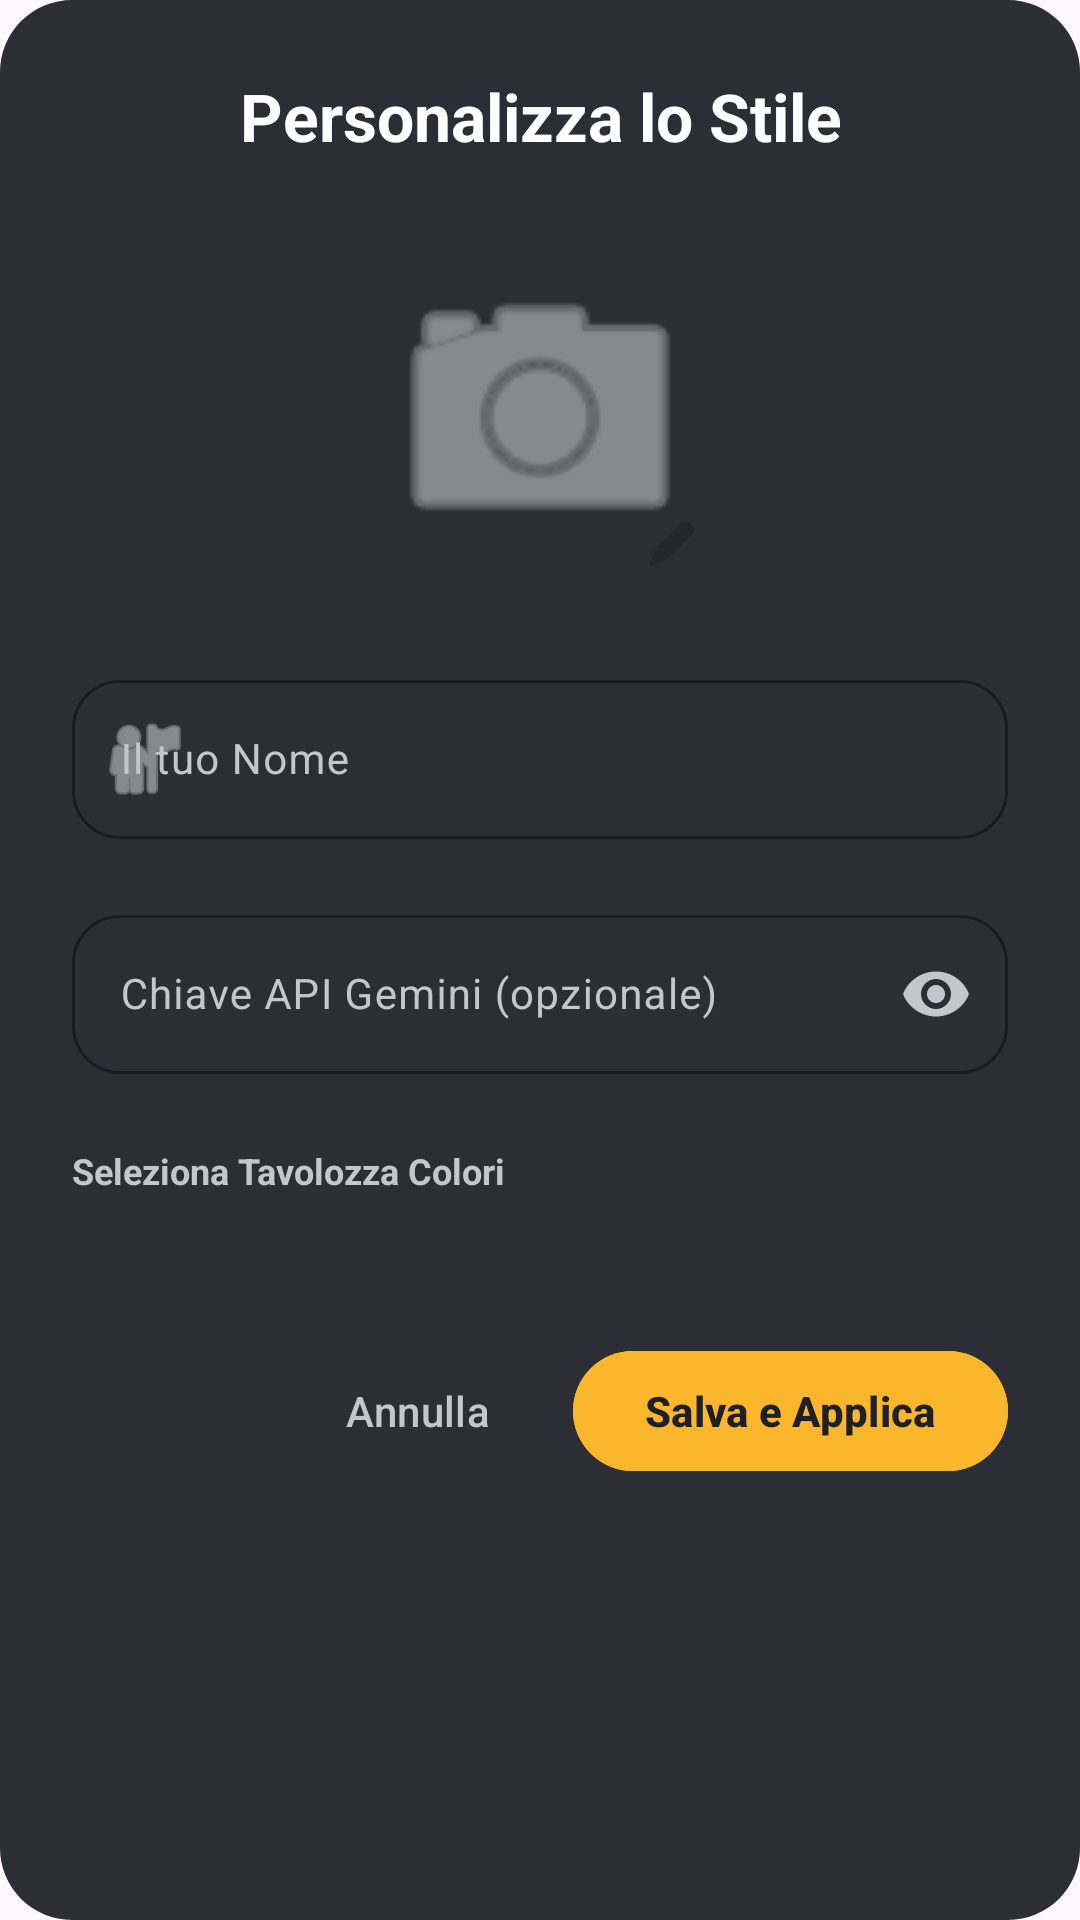

This screen was rendered from an Android layout file. Write that file and the resources it references.
<!-- AndroidManifest.xml: application theme Theme.Friddgy -->
<!-- res/layout/dialog_customization.xml -->
<?xml version="1.0" encoding="utf-8"?>
<LinearLayout xmlns:android="http://schemas.android.com/apk/res/android"
    xmlns:app="http://schemas.android.com/apk/res-auto"
    android:layout_width="match_parent"
    android:layout_height="wrap_content"
    android:orientation="vertical"
    android:padding="24dp"
    android:background="@drawable/card_bg"
    android:backgroundTint="@color/background_card"
    android:clipToPadding="false"
    android:gravity="center_horizontal">

    <TextView
        android:layout_width="match_parent"
        android:layout_height="wrap_content"
        android:text="Personalizza lo Stile"
        android:textColor="@color/white"
        android:textSize="22sp"
        android:textStyle="bold"
        android:gravity="center"
        android:layout_marginBottom="24dp"/>

    
    <FrameLayout
        android:id="@+id/dialog_btn_pick_image"
        android:layout_width="120dp"
        android:layout_height="120dp"
        android:layout_marginBottom="24dp"
        android:clickable="true"
        android:focusable="true">

        
        <FrameLayout
            android:id="@+id/dialog_profile_image_container"
            android:layout_width="match_parent"
            android:layout_height="match_parent"
            android:padding="4dp">

            <com.google.android.material.imageview.ShapeableImageView
                android:id="@+id/dialog_iv_profile"
                android:layout_width="match_parent"
                android:layout_height="match_parent"
                android:scaleType="centerCrop"
                android:src="@android:drawable/ic_menu_camera"
                app:tint="@color/text_secondary"
                app:shapeAppearanceOverlay="@style/CircleImageView" />
        </FrameLayout>

        
        <FrameLayout
            android:id="@+id/dialog_badge_container"
            android:layout_width="32dp"
            android:layout_height="32dp"
            android:layout_gravity="bottom|end"
            android:background="@drawable/circle_shape"
            android:backgroundTint="@color/accent_color"
            android:elevation="2dp">

            <ImageView
                android:layout_width="18dp"
                android:layout_height="18dp"
                android:layout_gravity="center"
                android:src="@android:drawable/ic_menu_edit"
                app:tint="@color/background_color" />
        </FrameLayout>
    </FrameLayout>

    <com.google.android.material.textfield.TextInputLayout
        android:id="@+id/dialog_name_layout"
        android:layout_width="match_parent"
        android:layout_height="wrap_content"
        android:layout_marginBottom="20dp"
        android:hint="Il tuo Nome"
        style="@style/Widget.Material3.TextInputLayout.OutlinedBox"
        app:startIconDrawable="@android:drawable/ic_menu_myplaces"
        app:startIconTint="@color/text_secondary"
        app:boxStrokeColor="@color/accent_color"
        app:hintTextColor="@color/accent_color"
        app:boxCornerRadiusTopStart="16dp"
        app:boxCornerRadiusTopEnd="16dp"
        app:boxCornerRadiusBottomStart="16dp"
        app:boxCornerRadiusBottomEnd="16dp"
        android:textColorHint="@color/text_secondary">

        <com.google.android.material.textfield.TextInputEditText
            android:id="@+id/dialog_et_name"
            android:layout_width="match_parent"
            android:layout_height="wrap_content"
            android:singleLine="true"
            android:textColor="@color/white"
            android:textSize="14sp" />
    </com.google.android.material.textfield.TextInputLayout>

    <com.google.android.material.textfield.TextInputLayout
        android:id="@+id/dialog_api_key_layout"
        android:layout_width="match_parent"
        android:layout_height="wrap_content"
        android:layout_marginBottom="24dp"
        android:hint="Chiave API Gemini (opzionale)"
        style="@style/Widget.Material3.TextInputLayout.OutlinedBox"
        app:startIconDrawable="@drawable/ic_key"
        app:startIconTint="@color/text_secondary"
        app:boxStrokeColor="@color/accent_color"
        app:hintTextColor="@color/accent_color"
        app:boxCornerRadiusTopStart="16dp"
        app:boxCornerRadiusTopEnd="16dp"
        app:boxCornerRadiusBottomStart="16dp"
        app:boxCornerRadiusBottomEnd="16dp"
        android:textColorHint="@color/text_secondary"
        app:endIconMode="password_toggle"
        app:endIconTint="@color/text_secondary">

        <com.google.android.material.textfield.TextInputEditText
            android:id="@+id/dialog_et_api_key"
            android:layout_width="match_parent"
            android:layout_height="wrap_content"
            android:singleLine="true"
            android:textColor="@color/white"
            android:inputType="textPassword"
            android:textSize="14sp" />
    </com.google.android.material.textfield.TextInputLayout>

    <TextView
        android:layout_width="match_parent"
        android:layout_height="wrap_content"
        android:text="Seleziona Tavolozza Colori"
        android:textColor="@color/text_secondary"
        android:textSize="12sp"
        android:textStyle="bold"
        android:layout_marginBottom="8dp"/>

    <HorizontalScrollView
        android:layout_width="match_parent"
        android:layout_height="wrap_content"
        android:scrollbars="none"
        android:layout_marginBottom="24dp">

        <LinearLayout
            android:id="@+id/dialog_layout_themes"
            android:layout_width="wrap_content"
            android:layout_height="wrap_content"
            android:orientation="horizontal"
            android:gravity="center_vertical"
            android:paddingVertical="4dp"/>
    </HorizontalScrollView>

    <LinearLayout
        android:layout_width="match_parent"
        android:layout_height="wrap_content"
        android:orientation="horizontal"
        android:gravity="end"
        android:layout_marginTop="8dp">

        <com.google.android.material.button.MaterialButton
            android:id="@+id/dialog_btn_cancel"
            android:layout_width="wrap_content"
            android:layout_height="wrap_content"
            android:text="Annulla"
            android:textColor="@color/text_secondary"
            style="@style/Widget.Material3.Button.TextButton" />

        <com.google.android.material.button.MaterialButton
            android:id="@+id/dialog_btn_apply"
            android:layout_width="wrap_content"
            android:layout_height="48dp"
            android:layout_marginStart="8dp"
            android:backgroundTint="@color/accent_color"
            android:text="Salva e Applica"
            android:textAllCaps="false"
            android:textColor="@color/background_color"
            android:textStyle="bold"
            android:paddingHorizontal="24dp"
            android:stateListAnimator="@null"
            app:cornerRadius="24dp"
            style="@style/Widget.Material3.Button"/>
    </LinearLayout>

</LinearLayout>
<!-- resources referenced by this layout -->
<resources>
  <color name="accent_color">#FBB72C</color>
  <color name="background_card">#2C2D35</color>
  <color name="background_color">#1F2027</color>
  <color name="text_secondary">#C5C6CC</color>
  <color name="white">#FFFFFFFF</color>
  <!-- drawable card_bg (drawable) -->
  <?xml version="1.0" encoding="utf-8"?>
  <shape xmlns:android="http://schemas.android.com/apk/res/android"
      android:shape="rectangle">
      <solid android:color="@color/background_card" />
      <corners android:radius="24dp" />
  </shape>
  <style name="CircleImageView">
          <item name="cornerSize">50%</item>
      </style>
  <style name="Theme.Friddgy" parent="Base.Theme.Friddgy" />
  <style name="Base.Theme.Friddgy" parent="Theme.Material3.DayNight.NoActionBar">
          
          
      </style>
</resources>
